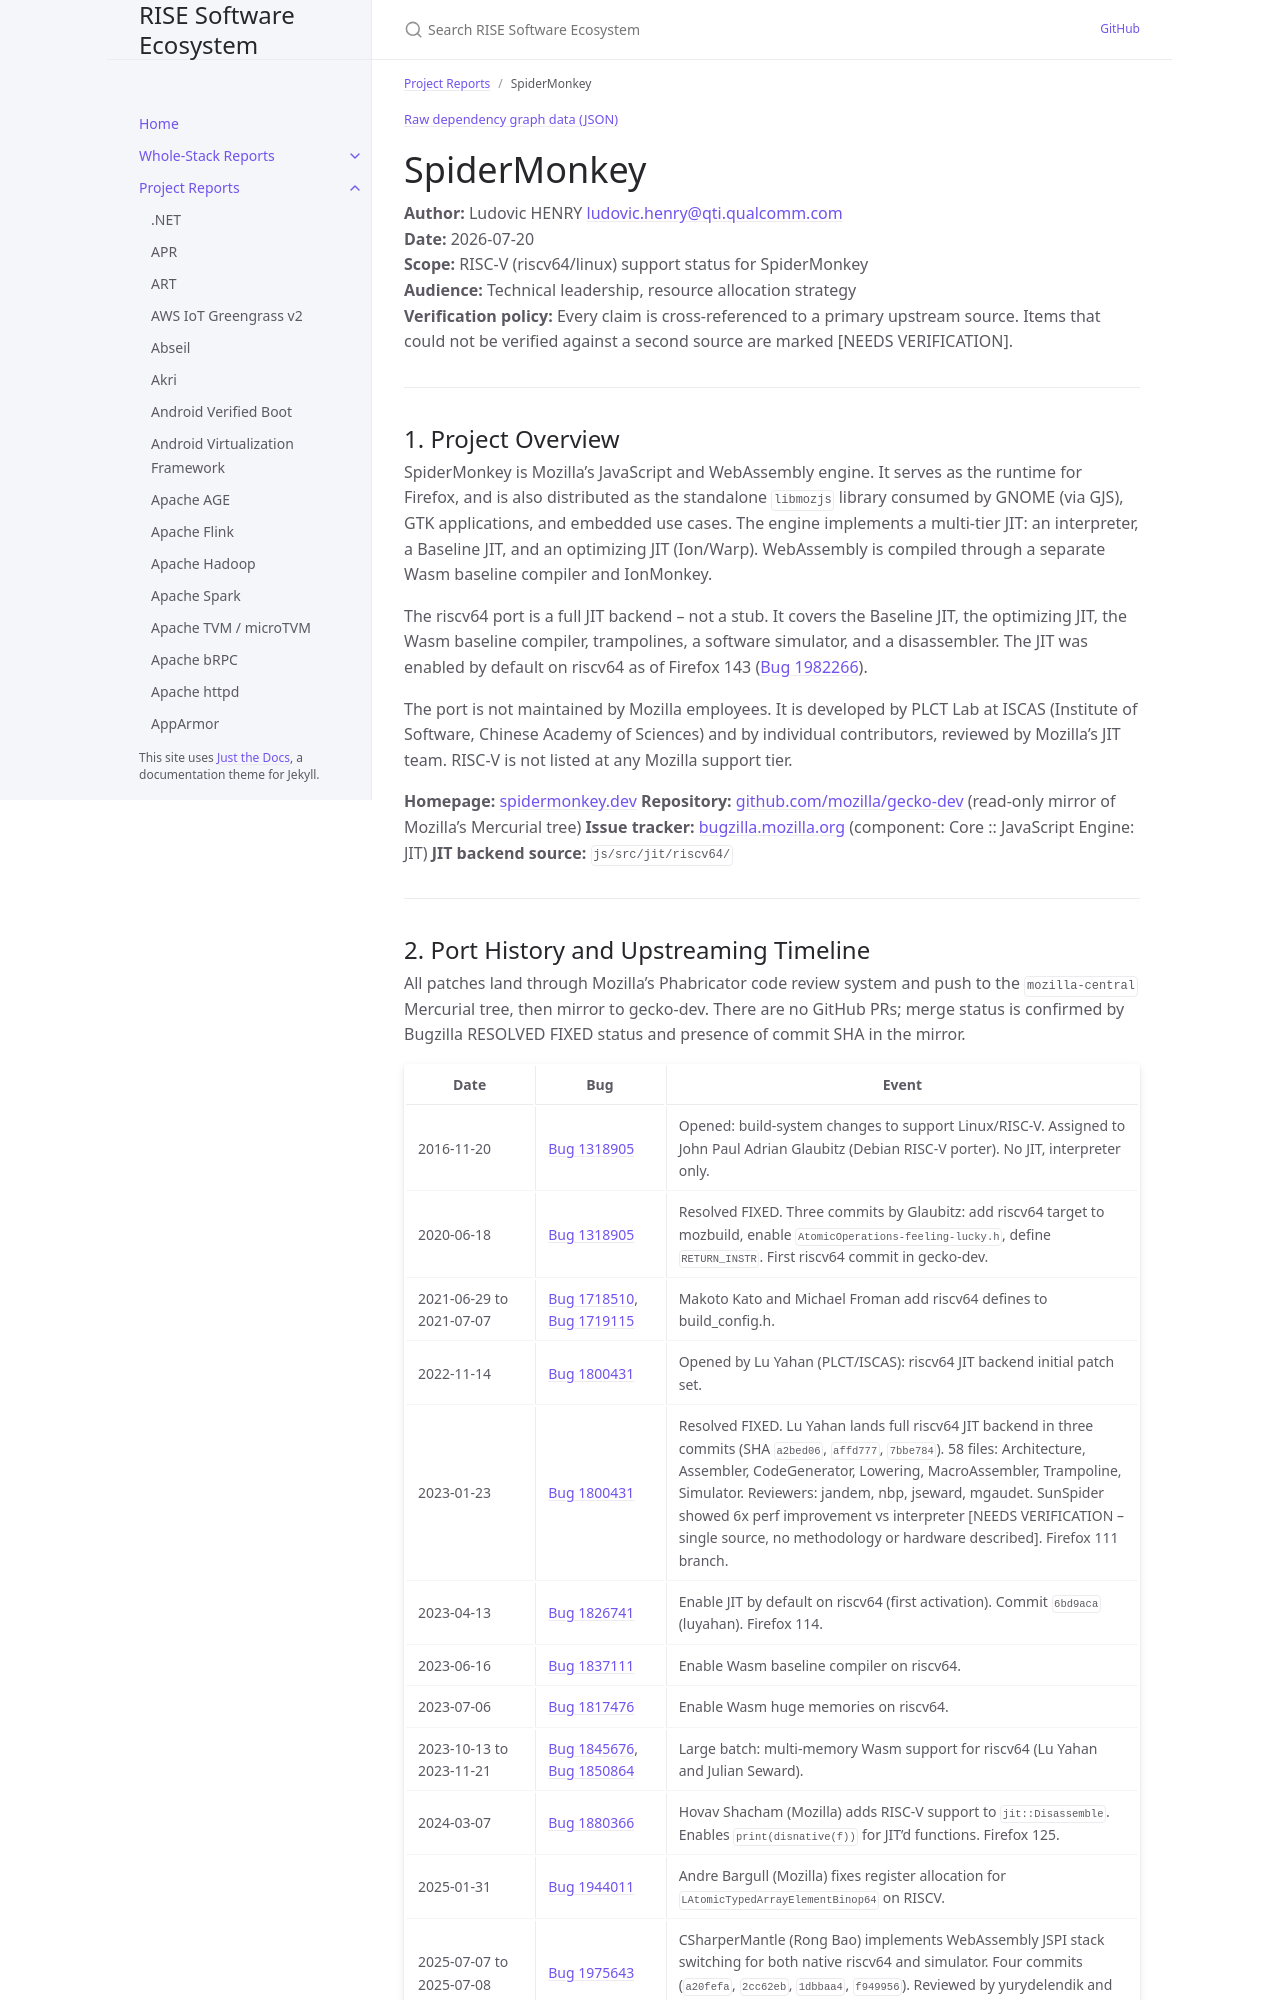

repository: riseproject-dev/sw-ecosystem · page: project-reports/spidermonkey.html · generator: jekyll

---
title: SpiderMonkey
parent: Project Reports
categories:
  - runtimes
  - browser
dependencies:
  - name: NSS
    relation: runtime-dependency
    criticality: critical
  - name: dav1d
    relation: runtime-dependency
    criticality: optional
  - name: libjpeg-turbo
    relation: runtime-dependency
    criticality: critical
  - name: libpng
    relation: runtime-dependency
    criticality: optional
  - name: Highway
    relation: runtime-dependency
    criticality: optional
  - name: libjxl
    relation: runtime-dependency
    criticality: optional
  - name: jemalloc
    relation: runtime-dependency
    criticality: optional
  - name: libwebrtc
    relation: runtime-dependency
    criticality: optional
  - name: libaom
    relation: runtime-dependency
    criticality: optional
  - name: zstd
    relation: runtime-dependency
    criticality: optional
  - name: libsrtp
    relation: runtime-dependency
    criticality: optional
  - name: libwebp
    relation: runtime-dependency
    criticality: optional
  - name: NSPR
    relation: runtime-dependency
    criticality: optional
---

{% include dependency-graph.html slug="dependencies" subset="spidermonkey" %}

# SpiderMonkey

**Author:** Ludovic HENRY <ludovic.henry@qti.qualcomm.com><br/>
**Date:** 2026-07-20<br/>
**Scope:** RISC-V (riscv64/linux) support status for SpiderMonkey<br/>
**Audience:** Technical leadership, resource allocation strategy<br/>
**Verification policy:** Every claim is cross-referenced to a primary upstream source. Items that could not be verified against a second source are marked [NEEDS VERIFICATION].<br/>

---

## 1. Project Overview

SpiderMonkey is Mozilla's JavaScript and WebAssembly engine. It serves as the runtime for Firefox, and is also distributed as the standalone `libmozjs` library consumed by GNOME (via GJS), GTK applications, and embedded use cases. The engine implements a multi-tier JIT: an interpreter, a Baseline JIT, and an optimizing JIT (Ion/Warp). WebAssembly is compiled through a separate Wasm baseline compiler and IonMonkey.

The riscv64 port is a full JIT backend -- not a stub. It covers the Baseline JIT, the optimizing JIT, the Wasm baseline compiler, trampolines, a software simulator, and a disassembler. The JIT was enabled by default on riscv64 as of Firefox 143 ([Bug 1982266](https://bugzilla.mozilla.org/show_bug.cgi?id=1982266)).

The port is not maintained by Mozilla employees. It is developed by PLCT Lab at ISCAS (Institute of Software, Chinese Academy of Sciences) and by individual contributors, reviewed by Mozilla's JIT team. RISC-V is not listed at any Mozilla support tier.

**Homepage:** [spidermonkey.dev](https://spidermonkey.dev/)
**Repository:** [github.com/mozilla/gecko-dev](https://github.com/mozilla/gecko-dev) (read-only mirror of Mozilla's Mercurial tree)
**Issue tracker:** [bugzilla.mozilla.org](https://bugzilla.mozilla.org/) (component: Core :: JavaScript Engine: JIT)
**JIT backend source:** `js/src/jit/riscv64/`

---
